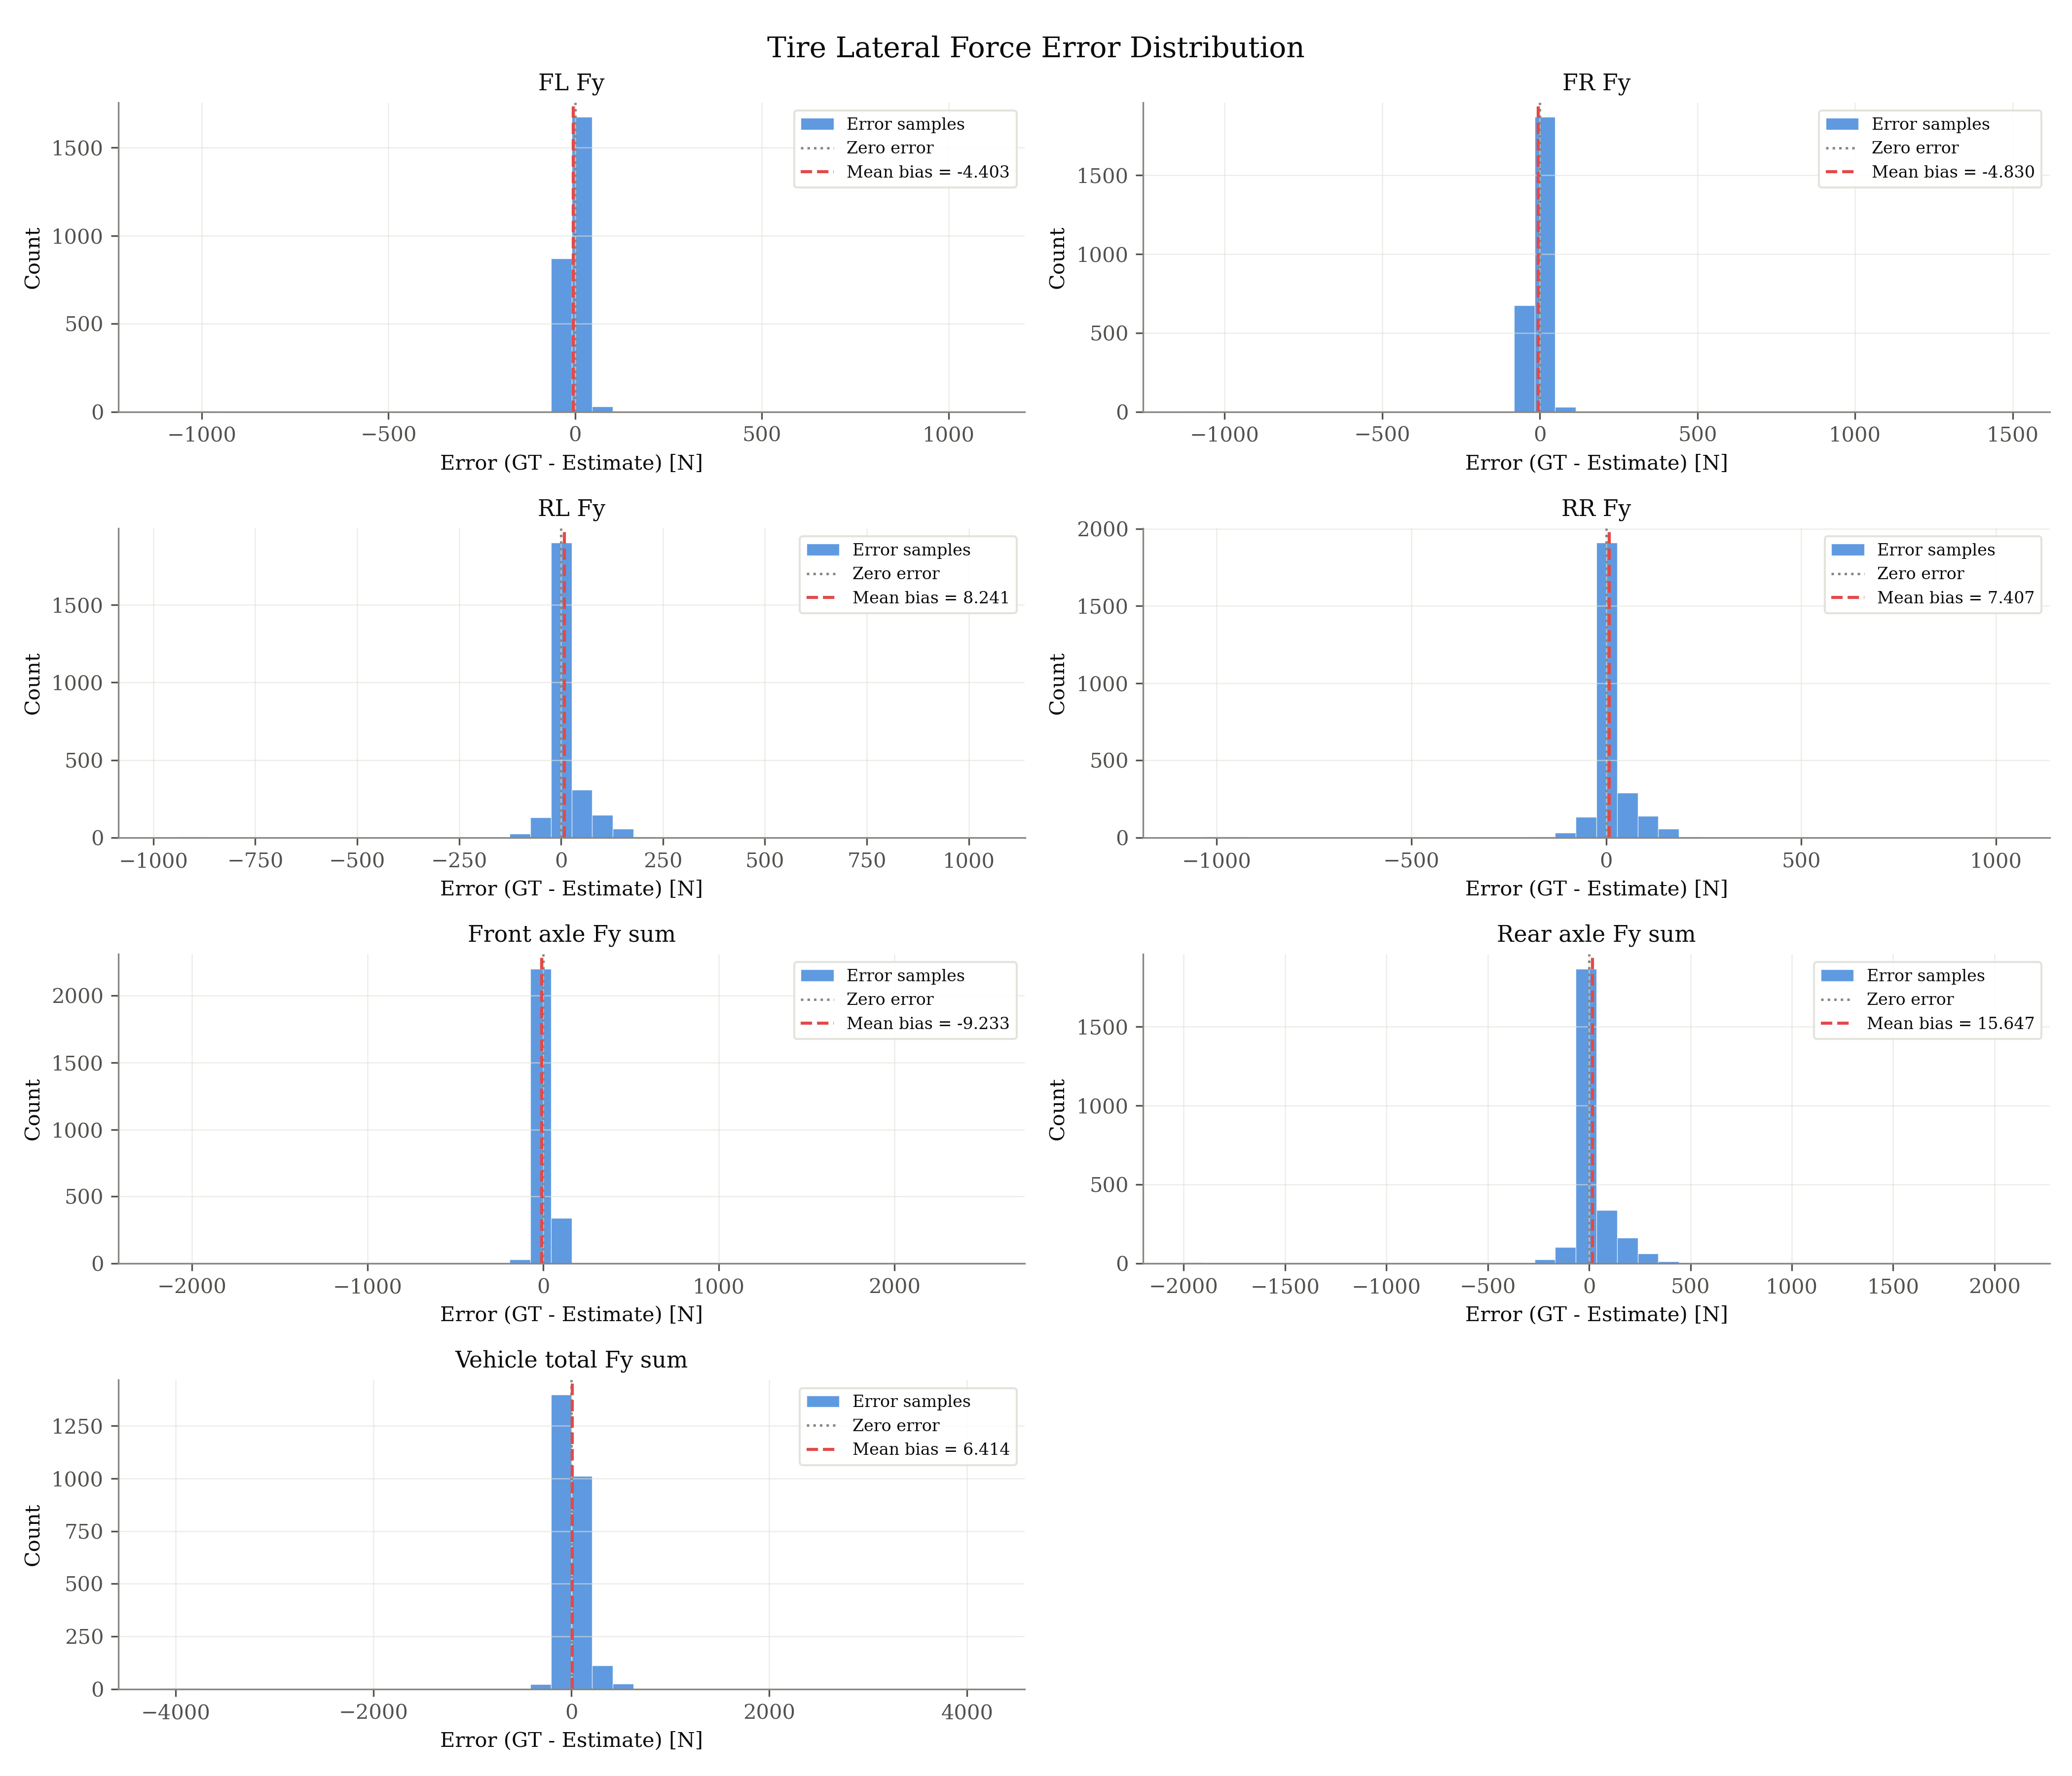

Source data for this figure (header and first rows):
signal, unit, error_gt_minus_est
fl_fy, N, 19.27
fl_fy, N, 19.48
fl_fy, N, 19.13
fl_fy, N, 18.79
fl_fy, N, 18.89
fl_fy, N, 18.57
fl_fy, N, 17.56
fl_fy, N, 17.74
fl_fy, N, 17.34
fl_fy, N, 15.67
fl_fy, N, 15
fl_fy, N, 13.8
fl_fy, N, 13.29
fl_fy, N, 12.9
fl_fy, N, 10.86
fl_fy, N, 8.086
fl_fy, N, 7.051
fl_fy, N, 4.522
fl_fy, N, 1.577
fl_fy, N, 0.4235
fl_fy, N, -0.6155
fl_fy, N, -1.019
fl_fy, N, 0.1804
fl_fy, N, 0.5868
fl_fy, N, 0.8936
fl_fy, N, 0.9551
fl_fy, N, 0.6267
fl_fy, N, 0.5144
fl_fy, N, 0.1967
fl_fy, N, 0.08351
fl_fy, N, -0.06919
fl_fy, N, -0.4125
fl_fy, N, -0.5318
fl_fy, N, 0.4425
fl_fy, N, 0.3734
fl_fy, N, -0.318
fl_fy, N, -0.8961
fl_fy, N, -0.9498
fl_fy, N, -1.045
fl_fy, N, -1.105
fl_fy, N, -0.368
fl_fy, N, -0.363
fl_fy, N, 0.2915
fl_fy, N, 1.012
fl_fy, N, 1.008
fl_fy, N, 0.4631
fl_fy, N, 0.003766
fl_fy, N, -0.5668
fl_fy, N, -1.44
fl_fy, N, -2.201
fl_fy, N, -2.7
fl_fy, N, -2.446
fl_fy, N, -2.212
fl_fy, N, -1.206
fl_fy, N, -0.342
fl_fy, N, 0.4271
fl_fy, N, 0.2488
fl_fy, N, -0.7846
fl_fy, N, -0.5814
fl_fy, N, 0.5735
... 18,119 more rows
